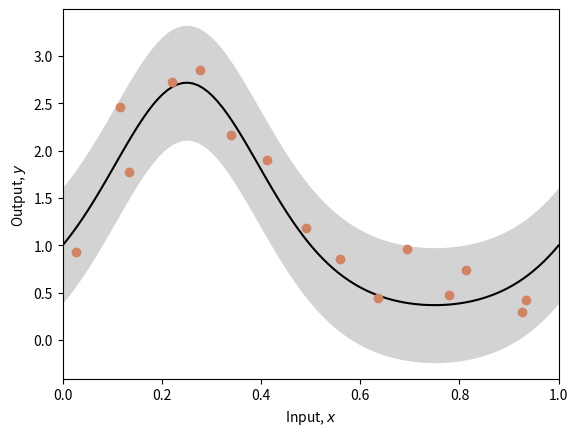
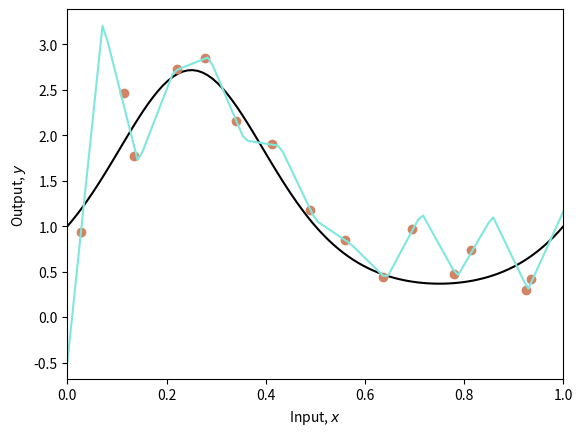
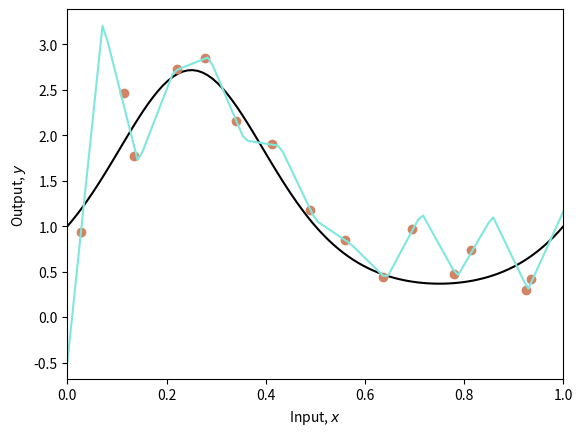
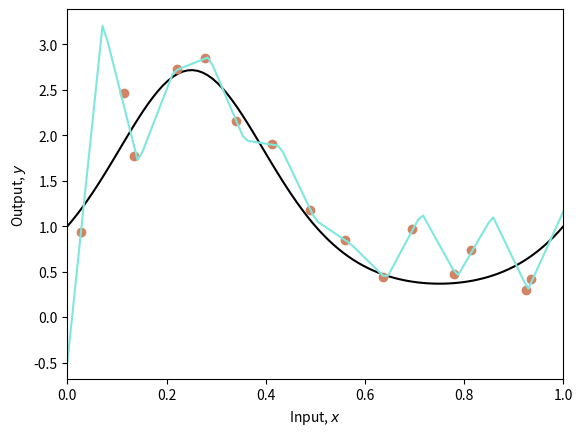
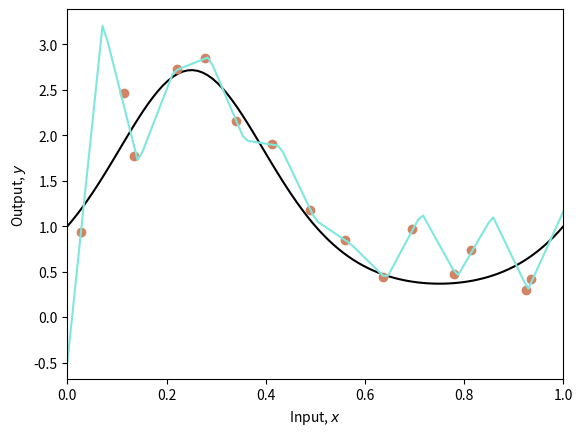
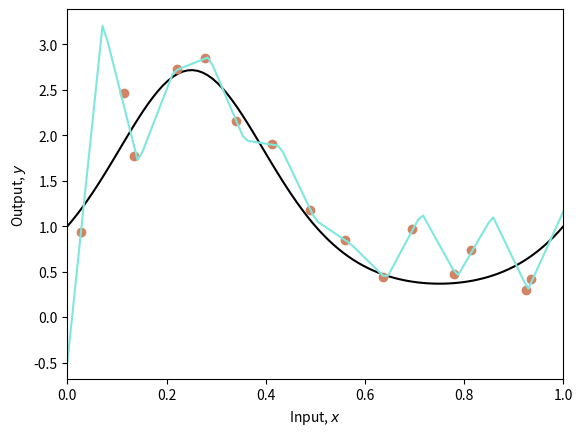
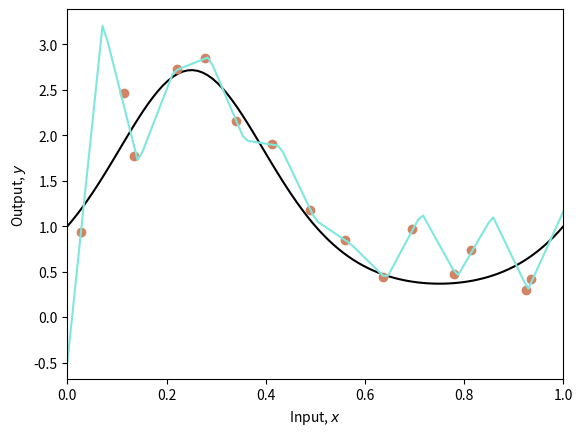
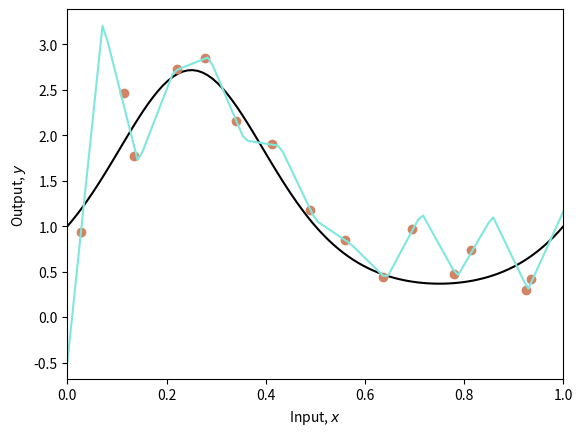

The matplotlib source for these figures, in order:
# import libraries
import numpy as np
import matplotlib.pyplot as plt
# Define seed to get same results each time
np.random.seed(1)

# The true function that we are trying to estimate, defined on [0,1]
def true_function(x):
    y = np.exp(np.sin(x*(2*3.1413)))
    return y

# Generate some data points with or without noise
def generate_data(n_data, sigma_y=0.3):
    # Generate x values quasi uniformly
    x = np.ones(n_data)
    for i in range(n_data):
        x[i] = np.random.uniform(i/n_data, (i+1)/n_data, 1)

    # y value from running through function and adding noise
    y = np.ones(n_data)
    for i in range(n_data):
        y[i] = true_function(x[i])
        y[i] += np.random.normal(0, sigma_y, 1)
    return x,y

# Draw the fitted function, together with uncertainty used to generate points
def plot_function(x_func, y_func, x_data=None,y_data=None, x_model = None, y_model =None, sigma_func = None, sigma_model=None):

    fig,ax = plt.subplots()
    ax.plot(x_func, y_func, 'k-')
    if sigma_func is not None:
      ax.fill_between(x_func, y_func-2*sigma_func, y_func+2*sigma_func, color='lightgray')

    if x_data is not None:
        ax.plot(x_data, y_data, 'o', color='#d18362')

    if x_model is not None:
        ax.plot(x_model, y_model, '-', color='#7fe7de')

    if sigma_model is not None:
      ax.fill_between(x_model, y_model-2*sigma_model, y_model+2*sigma_model, color='lightgray')

    ax.set_xlim(0,1)
    ax.set_xlabel('Input, $x$')
    ax.set_ylabel('Output, $y$')
    plt.show()

# Generate true function
x_func = np.linspace(0, 1.0, 100)
y_func = true_function(x_func);

# Generate some data points
np.random.seed(1)
sigma_func = 0.3
n_data = 15
x_data,y_data = generate_data(n_data, sigma_func)

# Plot the function, data and uncertainty
plot_function(x_func, y_func, x_data, y_data, sigma_func=sigma_func)

# Define model -- beta is a scalar and omega has size n_hidden,1
def network(x, beta, omega):
    # Retrieve number of hidden units
    n_hidden = omega.shape[0]

    y = np.zeros_like(x)
    for c_hidden in range(n_hidden):
        # Evaluate activations based on shifted lines (figure 8.4b-d)
        line_vals =  x  - c_hidden/n_hidden
        h =  line_vals * (line_vals > 0)
        # Weight activations by omega parameters and sum
        y = y + omega[c_hidden] * h
    # Add bias, beta
    y = y + beta

    return y

# This fits the n_hidden+1 parameters (see fig 8.4a) in closed form.
# If you have studied linear algebra, then you will know it is a least
# squares solution of the form (A^TA)^-1A^Tb.  If you don't recognize that,
# then just take it on trust that this gives you the best possible solution.
def fit_model_closed_form(x,y,n_hidden):
  n_data = len(x)
  A = np.ones((n_data, n_hidden+1))
  for i in range(n_data):
      for j in range(1,n_hidden+1):
          # Compute preactivation
          A[i,j] = x[i]-(j-1)/n_hidden
          # Apply the ReLU function
          if A[i,j] < 0:
              A[i,j] = 0;

  # Add a tiny bit of regularization
  reg_value = 0.00001
  regMat = reg_value * np.identity(n_hidden+1)
  regMat[0,0] = 0

  ATA = np.matmul(np.transpose(A), A) +regMat
  ATAInv = np.linalg.inv(ATA)
  ATAInvAT = np.matmul(ATAInv, np.transpose(A))
  beta_omega = np.matmul(ATAInvAT,y)
  beta = beta_omega[0]
  omega = beta_omega[1:]

  return beta, omega

# Closed form solution
beta, omega = fit_model_closed_form(x_data,y_data,n_hidden=14)

# Get prediction for model across graph range
x_model = np.linspace(0,1,100);
y_model = network(x_model, beta, omega)

# Draw the function and the model
plot_function(x_func, y_func, x_data,y_data, x_model, y_model)

# Compute the mean squared error between the fitted model (cyan) and the true curve (black)
mean_sq_error = np.mean((y_model-y_func) * (y_model-y_func))
print(f"Mean square error = {mean_sq_error:3.3f}")

# Now let's resample the data with replacement four times.
n_model = 4
# Array to store the prediction from all of our models
all_y_model = np.zeros((n_model, len(y_model)))

# For each model
for c_model in range(n_model):
    # TODO Sample data indices with replacement (use np.random.choice)
    # Replace this line
    resampled_indices = np.arange(0,n_data,1);

    # Extract the resampled x and y data
    x_data_resampled = x_data[resampled_indices]
    y_data_resampled = y_data[resampled_indices]

    # Fit the model
    beta, omega = fit_model_closed_form(x_data_resampled,y_data_resampled,n_hidden=14)

    # Run the model
    y_model_resampled = network(x_model, beta, omega)

    # Store the results
    all_y_model[c_model,:] = y_model_resampled

    # Draw the function and the model
    plot_function(x_func, y_func, x_data,y_data, x_model, y_model_resampled)

    # Compute the mean squared error between the fitted model (cyan) and the true curve (black)
    mean_sq_error = np.mean((y_model_resampled-y_func) * (y_model_resampled-y_func))
    print(f"Mean square error = {mean_sq_error:3.3f}")

# Plot the median of the results
# TODO -- find the median prediction
# Replace this line
y_model_median = all_y_model[0,:]

# Draw the function and the model
plot_function(x_func, y_func, x_data,y_data, x_model, y_model_median)

# Compute the mean squared error between the fitted model (cyan) and the true curve (black)
mean_sq_error = np.mean((y_model_median-y_func) * (y_model_median-y_func))
print(f"Mean square error = {mean_sq_error:3.3f}")

# Plot the mean of the results
# TODO -- find the mean prediction
# Replace this line
y_model_mean = all_y_model[0,:]

# Draw the function and the model
plot_function(x_func, y_func, x_data,y_data, x_model, y_model_mean)

# Compute the mean squared error between the fitted model (cyan) and the true curve (black)
mean_sq_error = np.mean((y_model_mean-y_func) * (y_model_mean-y_func))
print(f"Mean square error = {mean_sq_error:3.3f}")